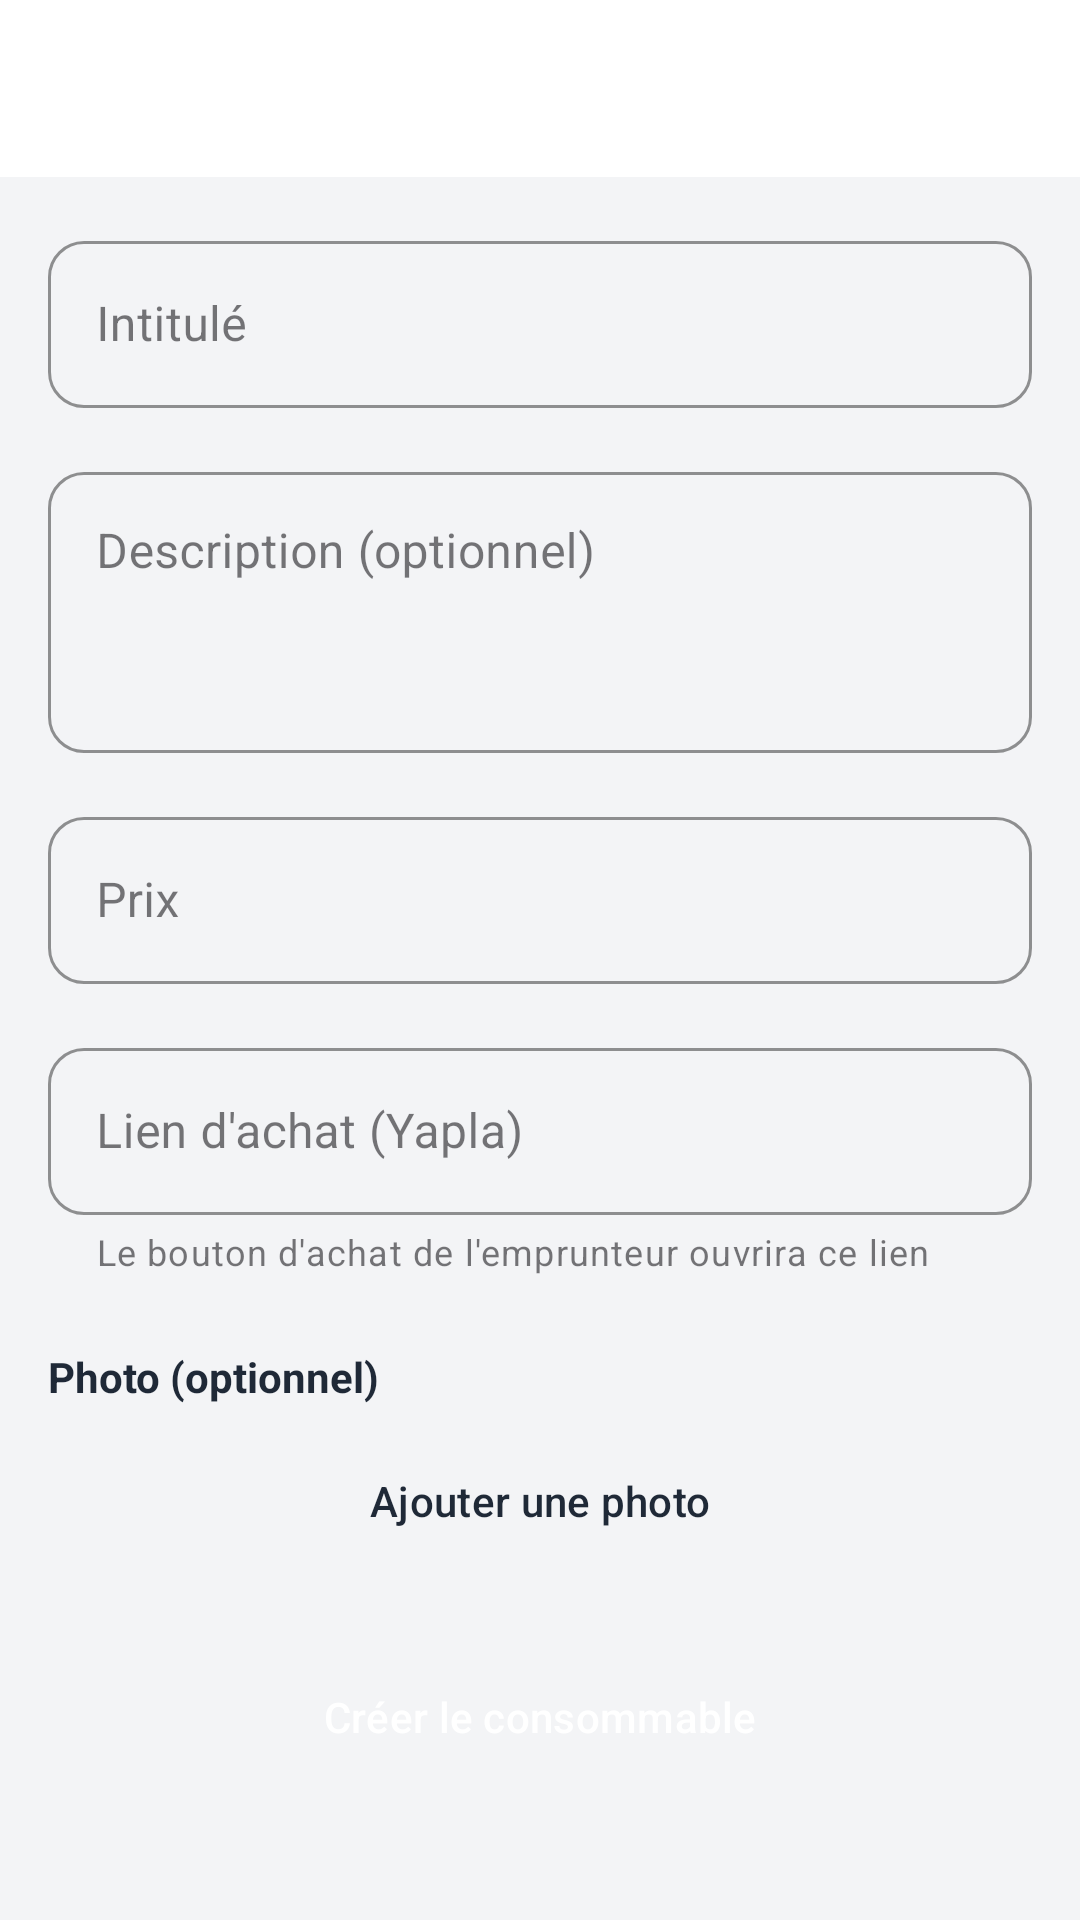

Produce the Android XML layout that renders to this screen, including the resource entries it uses.
<!-- AndroidManifest.xml: application theme Theme.LArmoireCommune -->
<!-- res/layout/activity_admin_create_consommable.xml -->
<?xml version="1.0" encoding="utf-8"?>
<androidx.constraintlayout.widget.ConstraintLayout xmlns:android="http://schemas.android.com/apk/res/android"
    xmlns:app="http://schemas.android.com/apk/res-auto"
    android:layout_width="match_parent"
    android:layout_height="match_parent"
    android:background="@color/background_page">

    <include
        android:id="@+id/header"
        layout="@layout/layout_header"
        android:layout_width="match_parent"
        android:layout_height="wrap_content"
        app:layout_constraintTop_toTopOf="parent" />

    <ScrollView
        android:layout_width="match_parent"
        android:layout_height="0dp"
        app:layout_constraintBottom_toBottomOf="parent"
        app:layout_constraintTop_toBottomOf="@id/header">

        <LinearLayout
            android:layout_width="match_parent"
            android:layout_height="wrap_content"
            android:orientation="vertical"
            android:padding="16dp">

            <com.google.android.material.textfield.TextInputLayout
                style="@style/Widget.App.TextInputLayout"
                android:layout_width="match_parent"
                android:layout_height="wrap_content"
                android:hint="Intitulé">

                <com.google.android.material.textfield.TextInputEditText
                    android:id="@+id/consoNom"
                    android:layout_width="match_parent"
                    android:layout_height="wrap_content"
                    android:inputType="textCapSentences" />
            </com.google.android.material.textfield.TextInputLayout>

            <com.google.android.material.textfield.TextInputLayout
                style="@style/Widget.App.TextInputLayout"
                android:layout_width="match_parent"
                android:layout_height="wrap_content"
                android:layout_marginTop="16dp"
                android:hint="Description (optionnel)">

                <com.google.android.material.textfield.TextInputEditText
                    android:id="@+id/consoDesc"
                    android:layout_width="match_parent"
                    android:layout_height="wrap_content"
                    android:gravity="top"
                    android:inputType="textMultiLine|textCapSentences"
                    android:minLines="3" />
            </com.google.android.material.textfield.TextInputLayout>

            <com.google.android.material.textfield.TextInputLayout
                style="@style/Widget.App.TextInputLayout"
                android:layout_width="match_parent"
                android:layout_height="wrap_content"
                android:layout_marginTop="16dp"
                android:hint="Prix"
                app:suffixText="€">

                <com.google.android.material.textfield.TextInputEditText
                    android:id="@+id/consoPrix"
                    android:layout_width="match_parent"
                    android:layout_height="wrap_content"
                    android:inputType="numberDecimal" />
            </com.google.android.material.textfield.TextInputLayout>

            <com.google.android.material.textfield.TextInputLayout
                style="@style/Widget.App.TextInputLayout"
                android:layout_width="match_parent"
                android:layout_height="wrap_content"
                android:layout_marginTop="16dp"
                android:hint="Lien d'achat (Yapla)"
                app:helperText="Le bouton d'achat de l'emprunteur ouvrira ce lien">

                <com.google.android.material.textfield.TextInputEditText
                    android:id="@+id/consoUrl"
                    android:layout_width="match_parent"
                    android:layout_height="wrap_content"
                    android:inputType="textUri" />
            </com.google.android.material.textfield.TextInputLayout>

            <TextView
                android:layout_width="wrap_content"
                android:layout_height="wrap_content"
                android:layout_marginTop="24dp"
                android:text="Photo (optionnel)"
                android:textColor="@color/text_primary"
                android:textStyle="bold" />

            <ImageView
                android:id="@+id/imagePreview"
                android:layout_width="match_parent"
                android:layout_height="220dp"
                android:layout_marginTop="8dp"
                android:background="@color/mint_light"
                android:contentDescription="Aperçu de la photo"
                android:scaleType="fitCenter"
                android:visibility="gone" />

            <Button
                android:id="@+id/btnPickImage"
                style="@style/Widget.App.Button.Outlined"
                android:layout_width="match_parent"
                android:layout_height="wrap_content"
                android:layout_marginTop="8dp"
                android:text="Ajouter une photo" />

            <Button
                android:id="@+id/createButton"
                style="@style/Widget.App.Button"
                android:layout_width="match_parent"
                android:layout_height="wrap_content"
                android:layout_marginTop="24dp"
                android:text="Créer le consommable" />
        </LinearLayout>
    </ScrollView>
</androidx.constraintlayout.widget.ConstraintLayout>
<!-- res/layout/layout_header.xml (included above) -->
<?xml version="1.0" encoding="utf-8"?>
<androidx.constraintlayout.widget.ConstraintLayout xmlns:android="http://schemas.android.com/apk/res/android"
    xmlns:app="http://schemas.android.com/apk/res-auto"
    android:layout_width="match_parent"
    android:layout_height="wrap_content"
    android:background="@color/white"
    android:padding="16dp">

    <ImageView
        android:id="@+id/btnBack"
        android:layout_width="24dp"
        android:layout_height="24dp"
        android:contentDescription="Retour"
        android:src="@drawable/ic_arrow_back"
        app:tint="@color/text_primary"
        app:layout_constraintBottom_toBottomOf="parent"
        app:layout_constraintStart_toStartOf="parent"
        app:layout_constraintTop_toTopOf="parent" />

    <TextView
        android:id="@+id/screenTitle"
        style="@style/TextAppearance.App.Subtitle"
        android:layout_width="wrap_content"
        android:layout_height="wrap_content"
        app:layout_constraintBottom_toBottomOf="parent"
        app:layout_constraintEnd_toEndOf="parent"
        app:layout_constraintStart_toStartOf="parent"
        app:layout_constraintTop_toTopOf="parent" />

</androidx.constraintlayout.widget.ConstraintLayout>
<!-- resources referenced by this layout -->
<resources>
  <color name="background_page">#F3F4F6</color>
  <color name="mint_light">#ECFDF5</color>
  <color name="text_primary">#1F2937</color>
  <color name="white">#FFFFFFFF</color>
  <style name="TextAppearance.App.Subtitle" parent="TextAppearance.AppCompat.Title">
          <item name="android:textColor">@color/text_primary</item>
          <item name="android:textStyle">bold</item>
      </style>
  <style name="Widget.App.Button" parent="Widget.Material3.Button">
          <item name="android:backgroundTint">@color/mint_primary</item>
          <item name="cornerRadius">12dp</item>
          <item name="android:textColor">@color/white</item>
      </style>
  <style name="Widget.App.Button.Outlined" parent="Widget.Material3.Button.OutlinedButton">
          <item name="android:textColor">@color/text_primary</item>
          <item name="strokeColor">@color/mint_primary</item>
          <item name="cornerRadius">12dp</item>
      </style>
  <style name="Widget.App.TextInputLayout" parent="Widget.MaterialComponents.TextInputLayout.OutlinedBox">
          <item name="boxCornerRadiusTopStart">12dp</item>
          <item name="boxCornerRadiusTopEnd">12dp</item>
          <item name="boxCornerRadiusBottomStart">12dp</item>
          <item name="boxCornerRadiusBottomEnd">12dp</item>
          <item name="boxStrokeColor">@color/mint_primary</item>
      </style>
  <style name="Theme.LArmoireCommune" parent="Theme.Material3.Light.NoActionBar">
          
          <item name="colorPrimary">@color/mint_primary</item>
          <item name="colorOnPrimary">@color/white</item>
          <item name="colorPrimaryContainer">@color/mint_light</item>
          <item name="colorOnPrimaryContainer">@color/mint_dark</item>
  
          <item name="colorSecondary">@color/mint_dark</item>
          <item name="colorOnSecondary">@color/white</item>
          
          <item name="colorSecondaryContainer">@color/mint_light</item>
          <item name="colorOnSecondaryContainer">@color/mint_dark</item>
  
          <item name="android:colorBackground">@color/background_page</item>
          <item name="colorSurface">@color/surface_card</item>
  
          
          <item name="android:windowLightStatusBar">true</item>
          <item name="android:statusBarColor">@color/background_page</item>
  
          
          <item name="android:fitsSystemWindows">true</item>
      </style>
  <color name="mint_primary">#10B981</color>
  <color name="mint_dark">#065F46</color>
  <color name="surface_card">#FFFFFF</color>
</resources>
